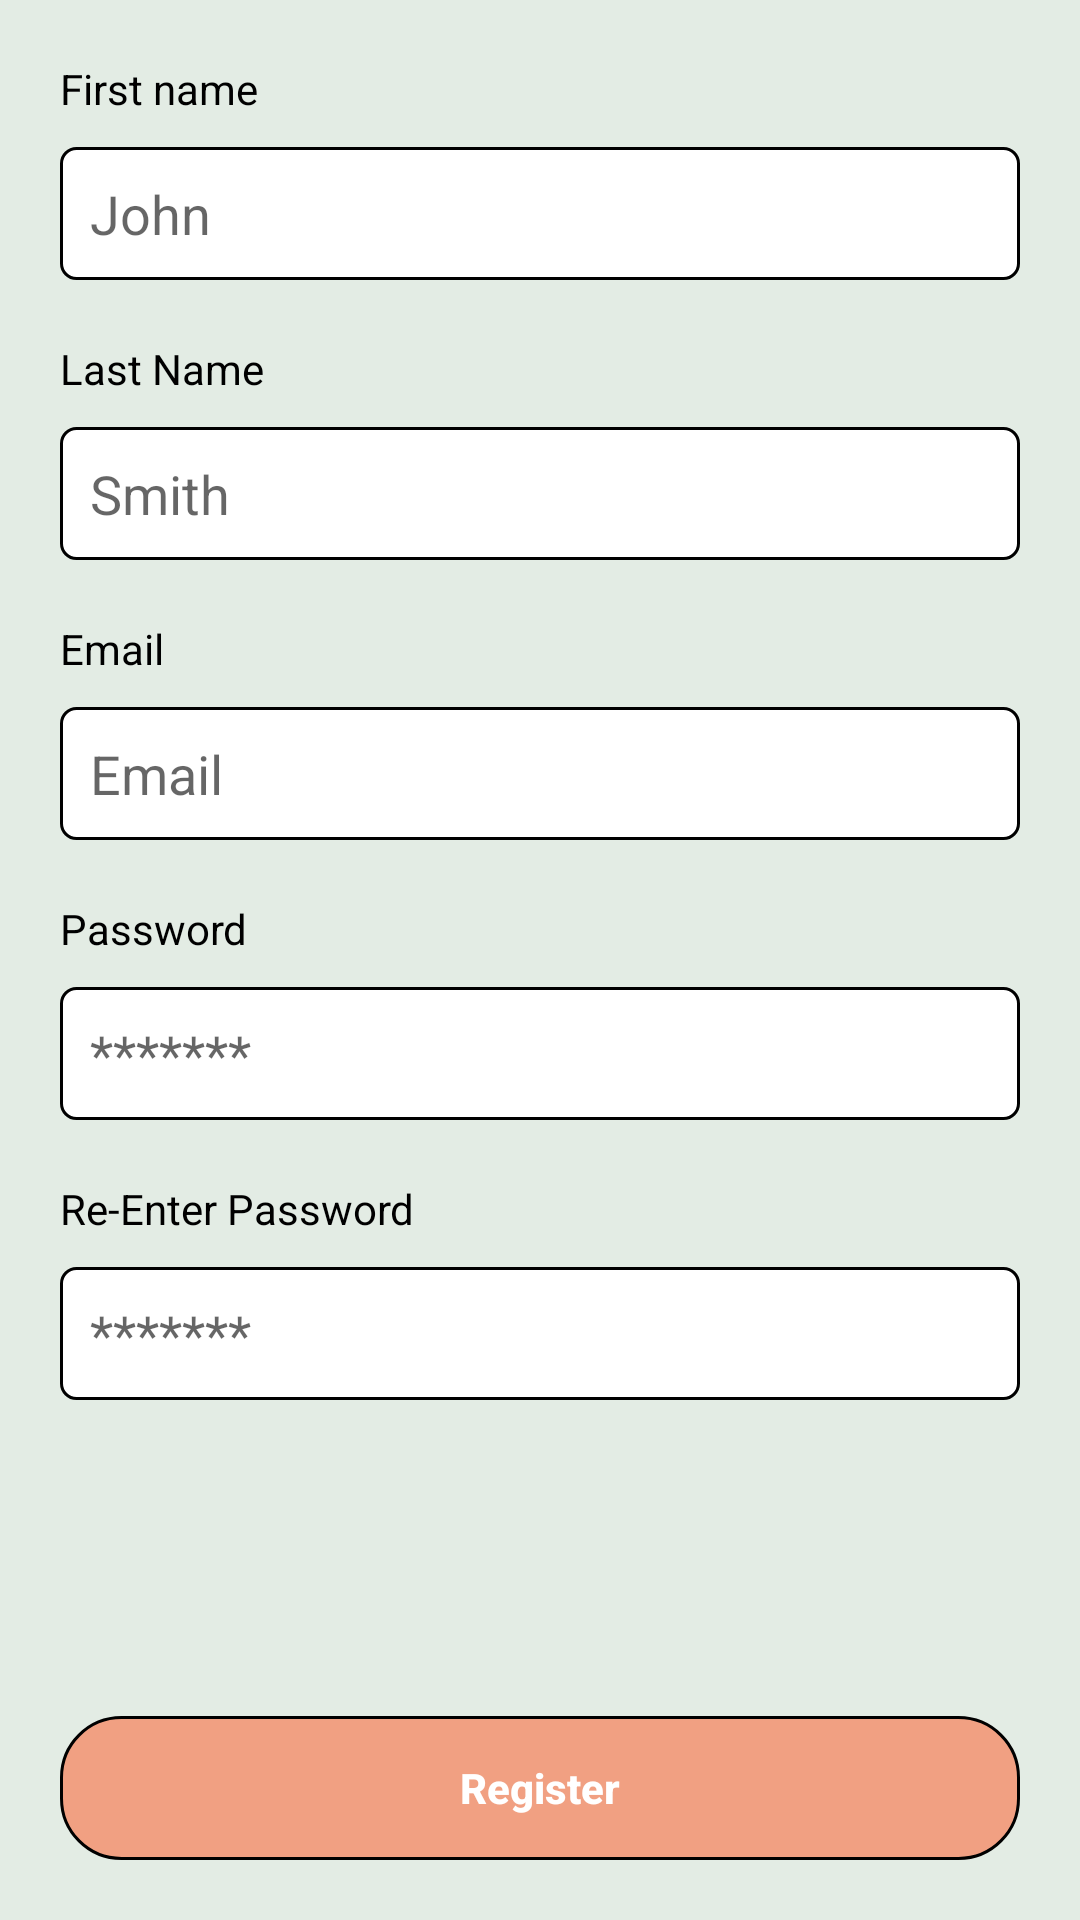

Write the Android layout XML for this screen, with the resource values it uses.
<!-- AndroidManifest.xml: application theme AppTheme -->
<!-- res/layout/fragment_register.xml -->
<?xml version="1.0" encoding="utf-8"?>
<androidx.constraintlayout.widget.ConstraintLayout xmlns:android="http://schemas.android.com/apk/res/android"
    xmlns:app="http://schemas.android.com/apk/res-auto"
    android:layout_width="match_parent"
    android:layout_height="match_parent"
    android:id="@+id/container"
    android:background="@color/light_bg"
    android:padding="20dp">

    <TextView
        android:id="@+id/first_name_text"
        android:layout_width="0dp"
        android:layout_height="wrap_content"
        android:text="@string/first_name"
        android:textColor="@color/black"
        app:layout_constraintStart_toStartOf="parent"
        app:layout_constraintTop_toTopOf="parent" />

    <EditText
        android:id="@+id/first_name"
        android:layout_width="0dp"
        android:layout_height="wrap_content"
        android:layout_marginTop="10dp"
        android:background="@drawable/rounded_button_white_background_black_stroke"
        android:hint="John"
        android:importantForAutofill="no"
        android:inputType="textEmailAddress"
        android:padding="10dp"
        android:textColor="@color/black"
        app:layout_constraintEnd_toEndOf="parent"
        app:layout_constraintStart_toStartOf="parent"
        app:layout_constraintTop_toBottomOf="@id/first_name_text" />

    <TextView
        android:id="@+id/last_name_text"
        android:layout_width="0dp"
        android:layout_height="wrap_content"
        android:layout_marginTop="20dp"
        android:text="@string/last_name"
        android:textColor="@color/black"
        app:layout_constraintStart_toStartOf="parent"
        app:layout_constraintTop_toBottomOf="@id/first_name" />

    <EditText
        android:id="@+id/last_name"
        android:layout_width="0dp"
        android:layout_height="wrap_content"
        android:layout_marginTop="10dp"
        android:background="@drawable/rounded_button_white_background_black_stroke"
        android:hint="Smith"
        android:importantForAutofill="no"
        android:inputType="textEmailAddress"
        android:padding="10dp"
        android:textColor="@color/black"
        app:layout_constraintEnd_toEndOf="parent"
        app:layout_constraintStart_toStartOf="parent"
        app:layout_constraintTop_toBottomOf="@id/last_name_text" />

    <TextView
        android:id="@+id/email_text"
        android:layout_width="0dp"
        android:layout_height="wrap_content"
        android:layout_marginTop="20dp"
        android:text="@string/email"
        android:textColor="@color/black"
        app:layout_constraintStart_toStartOf="parent"
        app:layout_constraintTop_toBottomOf="@id/last_name" />

    <EditText
        android:id="@+id/register_email"
        android:layout_width="0dp"
        android:layout_height="wrap_content"
        android:layout_marginTop="10dp"
        android:background="@drawable/rounded_button_white_background_black_stroke"
        android:hint="@string/email"
        android:importantForAutofill="no"
        android:inputType="textEmailAddress"
        android:padding="10dp"
        android:textColor="@color/black"
        app:layout_constraintEnd_toEndOf="parent"
        app:layout_constraintStart_toStartOf="parent"
        app:layout_constraintTop_toBottomOf="@id/email_text" />

    <TextView
        android:id="@+id/password_text"
        android:layout_width="0dp"
        android:layout_height="wrap_content"
        android:layout_marginTop="20dp"
        android:text="@string/password"
        android:textColor="@color/black"
        app:layout_constraintStart_toStartOf="parent"
        app:layout_constraintTop_toBottomOf="@id/register_email" />

    <EditText
        android:id="@+id/register_password"
        android:layout_width="0dp"
        android:layout_height="wrap_content"
        android:layout_marginTop="10dp"
        android:background="@drawable/rounded_button_white_background_black_stroke"
        android:hint="@string/stars"
        android:importantForAutofill="no"
        android:inputType="textPassword"
        android:padding="10dp"
        android:textColor="@color/black"
        app:layout_constraintEnd_toEndOf="parent"
        app:layout_constraintStart_toStartOf="parent"
        app:layout_constraintTop_toBottomOf="@id/password_text" />

    <TextView
        android:id="@+id/re_password_text"
        android:layout_width="0dp"
        android:layout_height="wrap_content"
        android:layout_marginTop="20dp"
        android:text="@string/re_enter_password"
        android:textColor="@color/black"
        app:layout_constraintStart_toStartOf="parent"
        app:layout_constraintTop_toBottomOf="@id/register_password" />

    <EditText
        android:id="@+id/re_password"
        android:layout_width="0dp"
        android:layout_height="wrap_content"
        android:layout_marginTop="10dp"
        android:background="@drawable/rounded_button_white_background_black_stroke"
        android:hint="@string/stars"
        android:importantForAutofill="no"
        android:inputType="textPassword"
        android:padding="10dp"
        android:textColor="@color/black"
        app:layout_constraintEnd_toEndOf="parent"
        app:layout_constraintStart_toStartOf="parent"
        app:layout_constraintTop_toBottomOf="@id/re_password_text" />


    <Button
        android:id="@+id/register"
        style="?android:attr/borderlessButtonStyle"
        android:layout_width="0dp"
        android:layout_height="wrap_content"
        android:background="@drawable/button_selector"
        android:textStyle="bold"
        android:text="@string/register"
        android:textAllCaps="false"
        android:textColor="@android:color/white"
        app:layout_constraintBottom_toBottomOf="parent"
        app:layout_constraintEnd_toEndOf="parent"
        app:layout_constraintStart_toStartOf="parent" />

</androidx.constraintlayout.widget.ConstraintLayout>
<!-- resources referenced by this layout -->
<resources>
  <color name="black">#000000</color>
  <color name="light_bg">#E3ECE4</color>
  <!-- drawable button_selector (drawable) -->
  <?xml version="1.0" encoding="utf-8"?>
  <selector xmlns:android="http://schemas.android.com/apk/res/android">
  
      <item android:drawable="@drawable/rounded_button_background_black_stroke" android:state_selected="true"/>
      <item android:drawable="@drawable/rounded_button_background_black_stroke" android:state_pressed="true"/>
      <item android:drawable="@drawable/rounded_button_orange_background_black_stroke"/>
  
  </selector>
  <!-- drawable rounded_button_white_background_black_stroke (drawable) -->
  <?xml version="1.0" encoding="utf-8"?>
  <selector xmlns:android="http://schemas.android.com/apk/res/android">
      <item>
          <shape android:shape="rectangle">
              <corners android:radius="5dp" />
              <solid android:color="@android:color/white" />
              <stroke android:width="1dp" android:color="@android:color/black" />
          </shape>
      </item>
  </selector>
  <string name="email">Email</string>
  <string name="first_name">First name</string>
  <string name="last_name">Last Name</string>
  <string name="password">Password</string>
  <string name="re_enter_password">Re-Enter Password</string>
  <string name="register">Register</string>
  <string name="stars">*******</string>
  <style name="AppTheme" parent="Theme.AppCompat.Light.NoActionBar">
          
          <item name="colorPrimary">@color/colorPrimary</item>
          <item name="colorPrimaryDark">@color/colorPrimaryDark</item>
          <item name="colorAccent">@color/colorAccent</item>
      </style>
  <!-- drawable rounded_button_background_black_stroke (drawable) -->
  <?xml version="1.0" encoding="utf-8"?>
  <selector xmlns:android="http://schemas.android.com/apk/res/android">
      <item>
          <shape android:shape="rectangle">
              <corners android:radius="20dp" />
              <solid android:color="@color/light_green" />
              <stroke android:width="1dp" android:color="@android:color/black" />
          </shape>
      </item>
  </selector>
  <!-- drawable rounded_button_orange_background_black_stroke (drawable) -->
  <?xml version="1.0" encoding="utf-8"?>
  <selector xmlns:android="http://schemas.android.com/apk/res/android">
      <item>
          <shape android:shape="rectangle">
              <corners android:radius="20dp" />
              <solid android:color="@color/light_orange" />
              <stroke android:width="1dp" android:color="@android:color/black" />
          </shape>
      </item>
  </selector>
  <color name="colorPrimary">#3700B3</color>
  <color name="colorPrimaryDark">#FF5722</color>
  <color name="colorAccent">#03DAC5</color>
  <color name="light_green">#804CAF50</color>
  <color name="light_orange">#80FF5722</color>
</resources>
